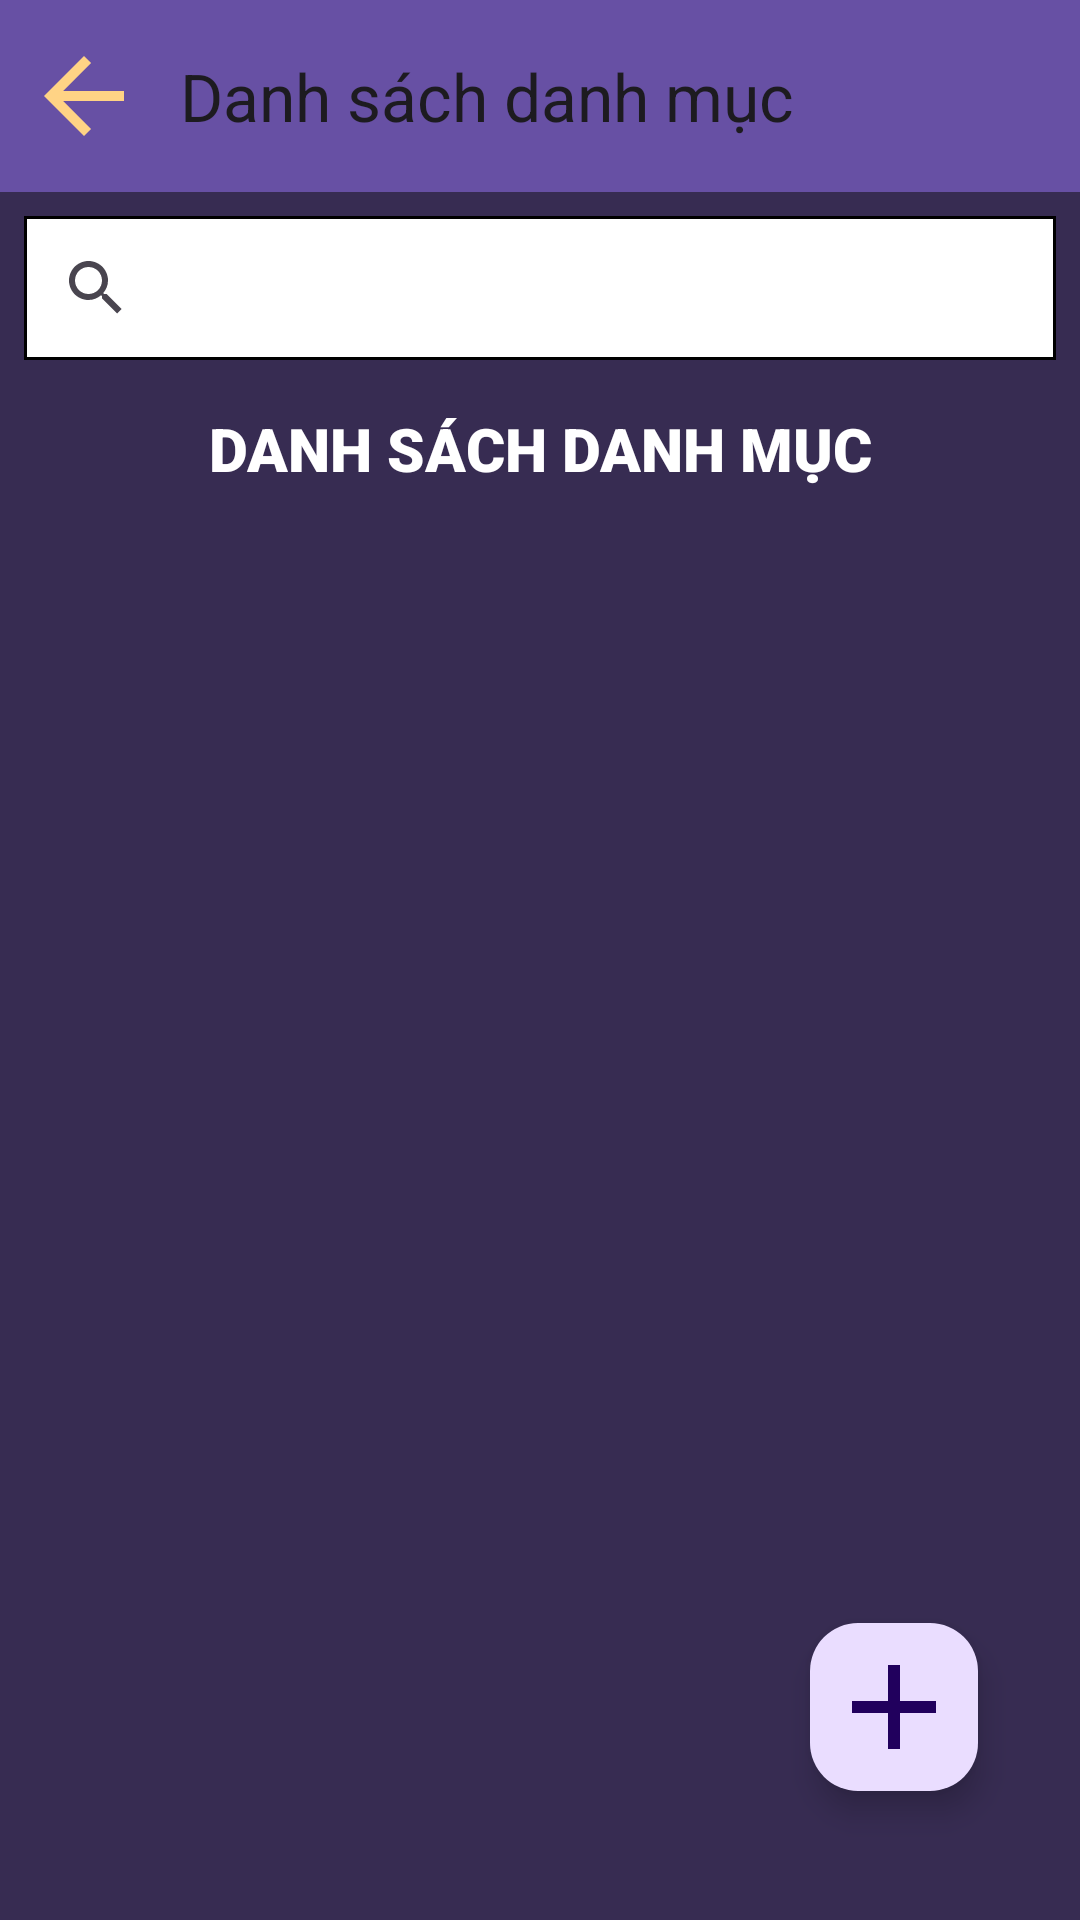

Produce the Android XML layout that renders to this screen, including the resource entries it uses.
<!-- AndroidManifest.xml: application theme Theme.ManagementApp -->
<!-- res/layout/activity_category.xml -->
<?xml version="1.0" encoding="utf-8"?>
<androidx.constraintlayout.widget.ConstraintLayout xmlns:android="http://schemas.android.com/apk/res/android"
  xmlns:app="http://schemas.android.com/apk/res-auto"
  xmlns:tools="http://schemas.android.com/tools"
  android:id="@+id/main"
  android:layout_width="match_parent"
  android:layout_height="match_parent"
  android:background="#372C52"
  tools:context=".Category.CategoryActivity">

  
  <androidx.appcompat.widget.Toolbar
    android:id="@+id/toolbar"
    android:layout_width="match_parent"
    android:layout_height="?attr/actionBarSize"
    android:background="?attr/colorPrimary"
    android:elevation="4dp"
    app:navigationIcon="@drawable/ic_arrow_back"
    android:theme="@style/ThemeOverlay.AppCompat.ActionBar"
    app:layout_constraintTop_toTopOf="parent"
    app:title="Danh sách danh mục" />

  
  <androidx.appcompat.widget.SearchView
    android:id="@+id/search_view"
    android:layout_width="match_parent"
    android:layout_height="wrap_content"
    android:layout_margin="8dp"
    android:background="@drawable/search_view_background"
    android:iconifiedByDefault="false"
    android:queryHint="Tìm kiếm..."
    android:textColorHint="#372C52"
    app:layout_constraintEnd_toEndOf="parent"
    app:layout_constraintStart_toStartOf="parent"
    app:layout_constraintTop_toBottomOf="@+id/toolbar" />

  
  <TextView
    android:id="@+id/editText"
    android:layout_width="match_parent"
    android:layout_height="wrap_content"
    android:layout_marginTop="16dp"
    android:fontFamily="sans-serif-black"
    android:text="DANH SÁCH DANH MỤC"
    android:textAlignment="center"
    android:textColor="#FFFFFF"
    android:textSize="20dp"
    app:layout_constraintEnd_toEndOf="parent"
    app:layout_constraintHorizontal_bias="1.0"
    app:layout_constraintStart_toStartOf="parent"
    app:layout_constraintTop_toBottomOf="@+id/search_view"
    tools:ignore="MissingConstraints" />

  <androidx.recyclerview.widget.RecyclerView
    android:id="@+id/recyclerViewDanhMuc"
    android:layout_width="0dp"
    android:layout_height="0dp"
    app:layout_constraintBottom_toBottomOf="parent"
    app:layout_constraintEnd_toEndOf="parent"
    app:layout_constraintHorizontal_bias="0.0"
    app:layout_constraintStart_toStartOf="parent"
    app:layout_constraintTop_toBottomOf="@+id/editText"
    app:layout_constraintVertical_bias="0.0"
    tools:ignore="MissingConstraints" />

  <com.google.android.material.floatingactionbutton.FloatingActionButton
    android:id="@+id/add_button"
    android:layout_width="wrap_content"
    android:layout_height="wrap_content"
    android:layout_marginEnd="16dp"
    android:layout_marginBottom="16dp"
    android:clickable="true"
    android:focusable="true"
    android:importantForAccessibility="no"
    android:src="@drawable/ic_add"
    app:elevation="6dp"
    app:layout_constraintBottom_toBottomOf="parent"
    app:layout_constraintEnd_toEndOf="parent"
    app:maxImageSize="48dp"
    app:pressedTranslationZ="12dp"
    app:useCompatPadding="true" />

</androidx.constraintlayout.widget.ConstraintLayout>
<!-- resources referenced by this layout -->
<resources>
  <!-- drawable ic_add (drawable) -->
  <vector xmlns:android="http://schemas.android.com/apk/res/android" android:autoMirrored="true" android:height="24dp" android:tint="#FCBB3B" android:viewportHeight="24" android:viewportWidth="24" android:width="24dp">
        
      <path android:fillColor="@android:color/white" android:pathData="M19,13h-6v6h-2v-6H5v-2h6V5h2v6h6v2z"/>
      
  </vector>
  <!-- drawable ic_arrow_back (drawable) -->
  <vector xmlns:android="http://schemas.android.com/apk/res/android" android:autoMirrored="true" android:height="40dp" android:tint="#FFD385" android:viewportHeight="24" android:viewportWidth="24" android:width="40dp">
        
      <path android:fillColor="@android:color/white" android:pathData="M20,11H7.83l5.59,-5.59L12,4l-8,8 8,8 1.41,-1.41L7.83,13H20v-2z"/>
      
  </vector>
  <!-- drawable search_view_background (drawable) -->
  <shape xmlns:android="http://schemas.android.com/apk/res/android"
    android:shape="rectangle">
    <solid android:color="@android:color/white" />
    <stroke
      android:width="1dp"
      android:color="@android:color/black" />
  </shape>
  <style name="Theme.ManagementApp" parent="Base.Theme.ManagementApp" />
  <style name="Base.Theme.ManagementApp" parent="Theme.Material3.DayNight.NoActionBar">
          
          
        <item name="android:statusBarColor">@color/black</item>
        <item name="android:windowLightStatusBar">true</item>
      </style>
  <!-- not gathered from this repository: default colours our renderer supplied (Android Studio template values) -->
  <color name="black">#FF000000</color>
</resources>
